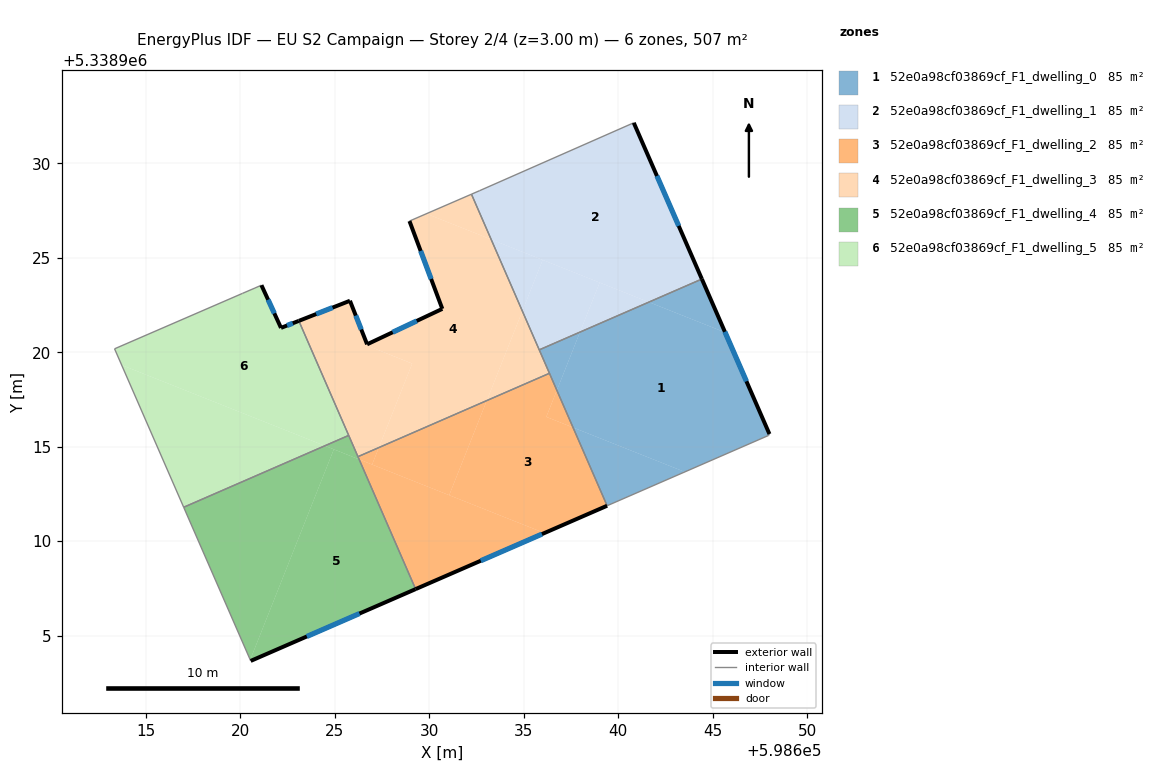
=== STOREY PLAN SPEC (per zone: floor XY polygon, exterior-wall plan segments, windows/doors) ===
zone 1: 52e0a98cf03869cf_F1_dwelling_0  (84.5 m²)
  floor: (598645.66, 5338921.05) (598648.01, 5338915.67) (598647.95, 5338915.59) (598643.53, 5338913.67) (598637.61, 5338916.02) (598636.75, 5338917.98) (598637.98, 5338921.07) (598641.63, 5338922.65)
  floor: (598644.43, 5338923.88) (598645.66, 5338921.05) (598641.63, 5338922.65)
  floor: (598637.98, 5338921.07) (598636.75, 5338917.98) (598635.82, 5338920.13)
  floor: (598643.53, 5338913.67) (598639.41, 5338911.87) (598637.61, 5338916.02)
  exterior wall: (598648.01, 5338915.67) – (598644.43, 5338923.88)  [9.0 m]
    window: (598646.79, 5338918.46) – (598645.65, 5338921.08)  [2.7 m²]
  interior walls: 5
zone 2: 52e0a98cf03869cf_F1_dwelling_1  (84.5 m²)
  floor: (598640.82, 5338932.15) (598644.43, 5338923.88) (598641.63, 5338922.65) (598633.28, 5338925.97) (598632.23, 5338928.37) (598632.67, 5338928.56)
  floor: (598641.63, 5338922.65) (598637.98, 5338921.07) (598639.02, 5338923.69)
  floor: (598639.02, 5338923.69) (598637.98, 5338921.07) (598635.82, 5338920.13) (598634.93, 5338922.18) (598636.00, 5338924.89)
  floor: (598636.00, 5338924.89) (598634.93, 5338922.18) (598633.28, 5338925.97)
  exterior wall: (598644.43, 5338923.88) – (598640.82, 5338932.15)  [9.0 m]
    window: (598643.20, 5338926.69) – (598642.05, 5338929.33)  [2.8 m²]
  interior walls: 4
zone 3: 52e0a98cf03869cf_F1_dwelling_2  (84.5 m²)
  floor: (598636.75, 5338917.98) (598636.19, 5338916.58) (598637.61, 5338916.02) (598639.41, 5338911.87) (598636.10, 5338910.43) (598631.05, 5338912.43) (598633.04, 5338917.44) (598636.36, 5338918.89)
  floor: (598633.04, 5338917.44) (598631.05, 5338912.43) (598626.97, 5338914.05) (598627.33, 5338914.95)
  floor: (598636.75, 5338917.98) (598637.61, 5338916.02) (598636.19, 5338916.58)
  floor: (598636.10, 5338910.43) (598629.28, 5338907.46) (598626.29, 5338914.33)
  floor: (598627.33, 5338914.95) (598626.97, 5338914.06) (598626.29, 5338914.33) (598626.22, 5338914.47)
  exterior wall: (598629.28, 5338907.46) – (598639.41, 5338911.87)  [11.1 m]
    window: (598632.73, 5338908.96) – (598635.97, 5338910.37)  [3.4 m²]
  interior walls: 3
zone 4: 52e0a98cf03869cf_F1_dwelling_3  (84.5 m²)
  floor: (598633.28, 5338925.97) (598634.93, 5338922.18) (598633.04, 5338917.44) (598627.33, 5338914.95) (598629.09, 5338919.39) (598629.10, 5338919.41) (598626.64, 5338920.38) (598626.71, 5338920.42) (598630.69, 5338922.30) (598628.95, 5338926.95) (598629.85, 5338927.33)
  floor: (598632.23, 5338928.37) (598633.28, 5338925.97) (598629.85, 5338927.33)
  floor: (598625.80, 5338922.72) (598626.71, 5338920.42) (598626.64, 5338920.38) (598629.09, 5338919.39) (598627.33, 5338914.95) (598626.22, 5338914.47) (598623.09, 5338921.66)
  floor: (598629.10, 5338919.41) (598629.09, 5338919.39) (598626.64, 5338920.38)
  floor: (598634.93, 5338922.18) (598636.36, 5338918.89) (598633.04, 5338917.44)
  exterior wall: (598625.80, 5338922.73) – (598623.09, 5338921.66)  [2.9 m]
    window: (598624.88, 5338922.36) – (598624.01, 5338922.02)  [0.9 m²]
  exterior wall: (598626.71, 5338920.42) – (598625.80, 5338922.73)  [2.5 m]
    window: (598626.40, 5338921.20) – (598626.11, 5338921.94)  [0.8 m²]
  exterior wall: (598630.69, 5338922.30) – (598626.71, 5338920.42)  [4.4 m]
    window: (598629.34, 5338921.66) – (598628.06, 5338921.06)  [1.3 m²]
  exterior wall: (598628.95, 5338926.95) – (598630.69, 5338922.30)  [5.0 m]
    window: (598629.54, 5338925.36) – (598630.10, 5338923.88)  [1.5 m²]
  interior walls: 6
zone 5: 52e0a98cf03869cf_F1_dwelling_4  (84.5 m²)
  floor: (598624.95, 5338914.86) (598620.52, 5338903.72) (598617.00, 5338911.79) (598624.47, 5338915.05)
  floor: (598626.29, 5338914.33) (598629.28, 5338907.46) (598620.55, 5338903.66) (598620.52, 5338903.72) (598624.95, 5338914.86)
  floor: (598625.73, 5338915.60) (598626.29, 5338914.33) (598624.47, 5338915.05)
  exterior wall: (598620.55, 5338903.66) – (598629.28, 5338907.46)  [9.5 m]
    window: (598623.52, 5338904.95) – (598626.31, 5338906.17)  [2.9 m²]
  interior walls: 4
zone 6: 52e0a98cf03869cf_F1_dwelling_5  (84.5 m²)
  floor: (598623.09, 5338921.66) (598625.73, 5338915.60) (598624.47, 5338915.05) (598613.71, 5338919.32) (598613.34, 5338920.18) (598620.12, 5338923.12) (598620.77, 5338923.40) (598621.11, 5338923.55) (598622.15, 5338921.29)
  floor: (598624.47, 5338915.05) (598617.00, 5338911.79) (598613.71, 5338919.32)
  exterior wall: (598623.09, 5338921.66) – (598622.15, 5338921.29)  [1.0 m]
    window: (598622.77, 5338921.53) – (598622.47, 5338921.42)  [0.3 m²]
  exterior wall: (598622.15, 5338921.29) – (598621.11, 5338923.55)  [2.5 m]
    window: (598621.80, 5338922.06) – (598621.47, 5338922.78)  [0.8 m²]
  interior walls: 6

=== DERIVED (storey summary) ===
Building: EU S2 Campaign
Storey: 2 of 4  (floor level z = 3.00 m)
Storey gross floor area: 507.3 m²
Zones on this storey: 6
  - 52e0a98cf03869cf_F1_dwelling_0: floor 84.5 m²; exterior wall 9.0 m (26.9 m²); 1 window(s) 2.7 m²; WWR 10.2%
  - 52e0a98cf03869cf_F1_dwelling_1: floor 84.5 m²; exterior wall 9.0 m (27.1 m²); 1 window(s) 2.8 m²; WWR 10.2%
  - 52e0a98cf03869cf_F1_dwelling_2: floor 84.5 m²; exterior wall 11.1 m (33.2 m²); 1 window(s) 3.4 m²; WWR 10.2%
  - 52e0a98cf03869cf_F1_dwelling_3: floor 84.5 m²; exterior wall 14.8 m (44.3 m²); 4 window(s) 4.5 m²; WWR 10.2%
  - 52e0a98cf03869cf_F1_dwelling_4: floor 84.5 m²; exterior wall 9.5 m (28.6 m²); 1 window(s) 2.9 m²; WWR 10.2%
  - 52e0a98cf03869cf_F1_dwelling_5: floor 84.5 m²; exterior wall 3.5 m (10.5 m²); 2 window(s) 1.1 m²; WWR 10.2%
Zone adjacency (shared interzone walls):
  - 52e0a98cf03869cf_F1_dwelling_0 ↔ 52e0a98cf03869cf_F1_dwelling_1
  - 52e0a98cf03869cf_F1_dwelling_0 ↔ 52e0a98cf03869cf_F1_dwelling_2
  - 52e0a98cf03869cf_F1_dwelling_0 ↔ 52e0a98cf03869cf_F1_dwelling_3
  - 52e0a98cf03869cf_F1_dwelling_1 ↔ 52e0a98cf03869cf_F1_dwelling_3
  - 52e0a98cf03869cf_F1_dwelling_2 ↔ 52e0a98cf03869cf_F1_dwelling_3
  - 52e0a98cf03869cf_F1_dwelling_2 ↔ 52e0a98cf03869cf_F1_dwelling_4
  - 52e0a98cf03869cf_F1_dwelling_3 ↔ 52e0a98cf03869cf_F1_dwelling_4
  - 52e0a98cf03869cf_F1_dwelling_3 ↔ 52e0a98cf03869cf_F1_dwelling_5
  - 52e0a98cf03869cf_F1_dwelling_4 ↔ 52e0a98cf03869cf_F1_dwelling_5